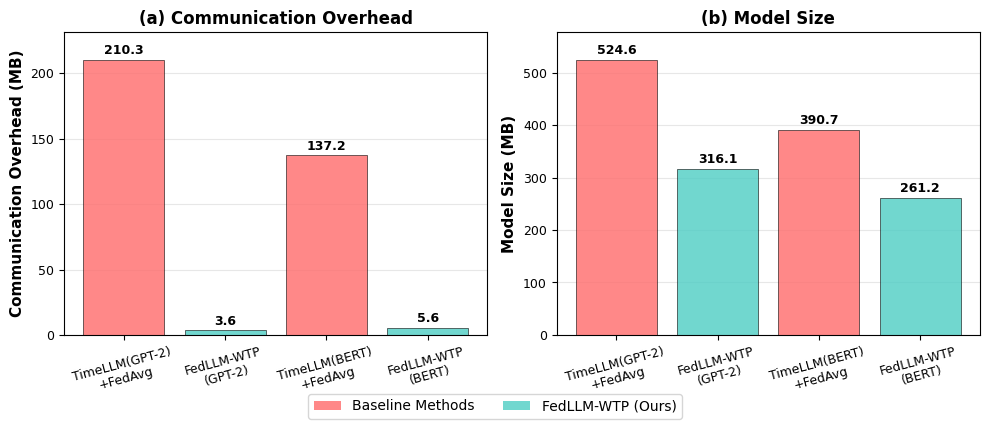

Write the Python code that produced this figure.
import matplotlib.pyplot as plt
import numpy as np

# 设置中文字体和科学期刊风格
plt.rcParams['font.family'] = ['Times New Roman']
plt.rcParams['font.size'] = 10
plt.rcParams['axes.linewidth'] = 0.8
plt.rcParams['xtick.major.width'] = 0.8
plt.rcParams['ytick.major.width'] = 0.8

# 数据
methods = ['TimeLLM(GPT-2)\n+FedAvg', 'FedLLM-WTP\n(GPT-2)',
           'TimeLLM(BERT)\n+FedAvg', 'FedLLM-WTP\n(BERT)']
upload_mb = [210.26, 3.57, 137.17, 5.64]
download_mb = [210.26, 3.57, 137.17, 5.64]  # 上传下载相同
model_size_mb = [524.62, 316.10, 390.72, 261.16]

# 颜色设置 - 使用对比色突出我们的方法
colors = ['#FF6B6B', '#4ECDC4', '#FF6B6B', '#4ECDC4']  # 红色表示baseline，青色表示我们的方法

# 创建图形
fig, (ax1, ax2) = plt.subplots(1, 2, figsize=(10, 4))

# 子图1: 通信开销 (因为上传下载相同，显示单向通信量)
bars1 = ax1.bar(methods, upload_mb, color=colors, alpha=0.8, edgecolor='black', linewidth=0.5)
ax1.set_ylabel('Communication Overhead (MB)', fontsize=11, fontweight='bold')
ax1.set_title('(a) Communication Overhead', fontsize=12, fontweight='bold')
ax1.set_ylim(0, max(upload_mb) * 1.1)

# 在柱状图上添加数值标签
for i, (bar, val) in enumerate(zip(bars1, upload_mb)):
    ax1.text(bar.get_x() + bar.get_width()/2, bar.get_height() + max(upload_mb)*0.01,
             f'{val:.1f}', ha='center', va='bottom', fontsize=9, fontweight='bold')

# 子图2: 模型大小
bars2 = ax2.bar(methods, model_size_mb, color=colors, alpha=0.8, edgecolor='black', linewidth=0.5)
ax2.set_ylabel('Model Size (MB)', fontsize=11, fontweight='bold')
ax2.set_title('(b) Model Size', fontsize=12, fontweight='bold')
ax2.set_ylim(0, max(model_size_mb) * 1.1)

# 在柱状图上添加数值标签
for i, (bar, val) in enumerate(zip(bars2, model_size_mb)):
    ax2.text(bar.get_x() + bar.get_width()/2, bar.get_height() + max(model_size_mb)*0.01,
             f'{val:.1f}', ha='center', va='bottom', fontsize=9, fontweight='bold')

# 设置x轴标签角度
for ax in [ax1, ax2]:
    ax.tick_params(axis='x', rotation=15, labelsize=9)
    ax.tick_params(axis='y', labelsize=9)
    ax.grid(True, alpha=0.3, axis='y')
    ax.set_axisbelow(True)

# 调整布局
plt.tight_layout()

# 添加图例说明我们的方法和baseline的区别
from matplotlib.patches import Patch
legend_elements = [Patch(facecolor='#FF6B6B', alpha=0.8, label='Baseline Methods'),
                   Patch(facecolor='#4ECDC4', alpha=0.8, label='FedLLM-WTP (Ours)')]
fig.legend(handles=legend_elements, loc='upper center', bbox_to_anchor=(0.5, 0.02),
           ncol=2, fontsize=10)

plt.subplots_adjust(bottom=0.15)  # 为图例留出空间
plt.show()

# 计算并打印减少百分比
gpt2_comm_reduction = (210.26 - 3.57) / 210.26 * 100
bert_comm_reduction = (137.17 - 5.64) / 137.17 * 100
gpt2_size_reduction = (524.62 - 316.10) / 524.62 * 100
bert_size_reduction = (390.72 - 261.16) / 390.72 * 100

print(f"通信开销减少: GPT-2: {gpt2_comm_reduction:.1f}%, BERT: {bert_comm_reduction:.1f}%")
print(f"模型大小减少: GPT-2: {gpt2_size_reduction:.1f}%, BERT: {bert_size_reduction:.1f}%")